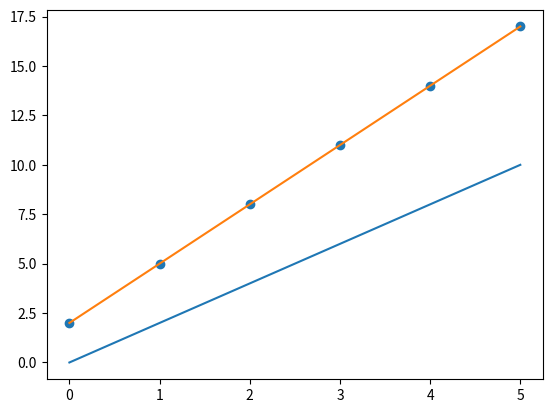

Here is the Python script that generated this plot:
import matplotlib.pyplot as plt

x = [0, 1, 2, 3, 4, 5]
y = [0, 2, 4, 6, 8, 10]

plt.plot(x, y) # Oppretter et plott
#plt.show() # Viser plottet

# Plott funksjonen f(x) = 3*x + 2, med x fra 0 til 5

x = []
y = []

def f(x):
    return 3*x + 2

for i in range(6):
    x.append(i)
    y.append(f(i))

plt.plot(x, y)
plt.scatter(x, y) # Prikker for hvert punkt i stedet for én strek
plt.show()